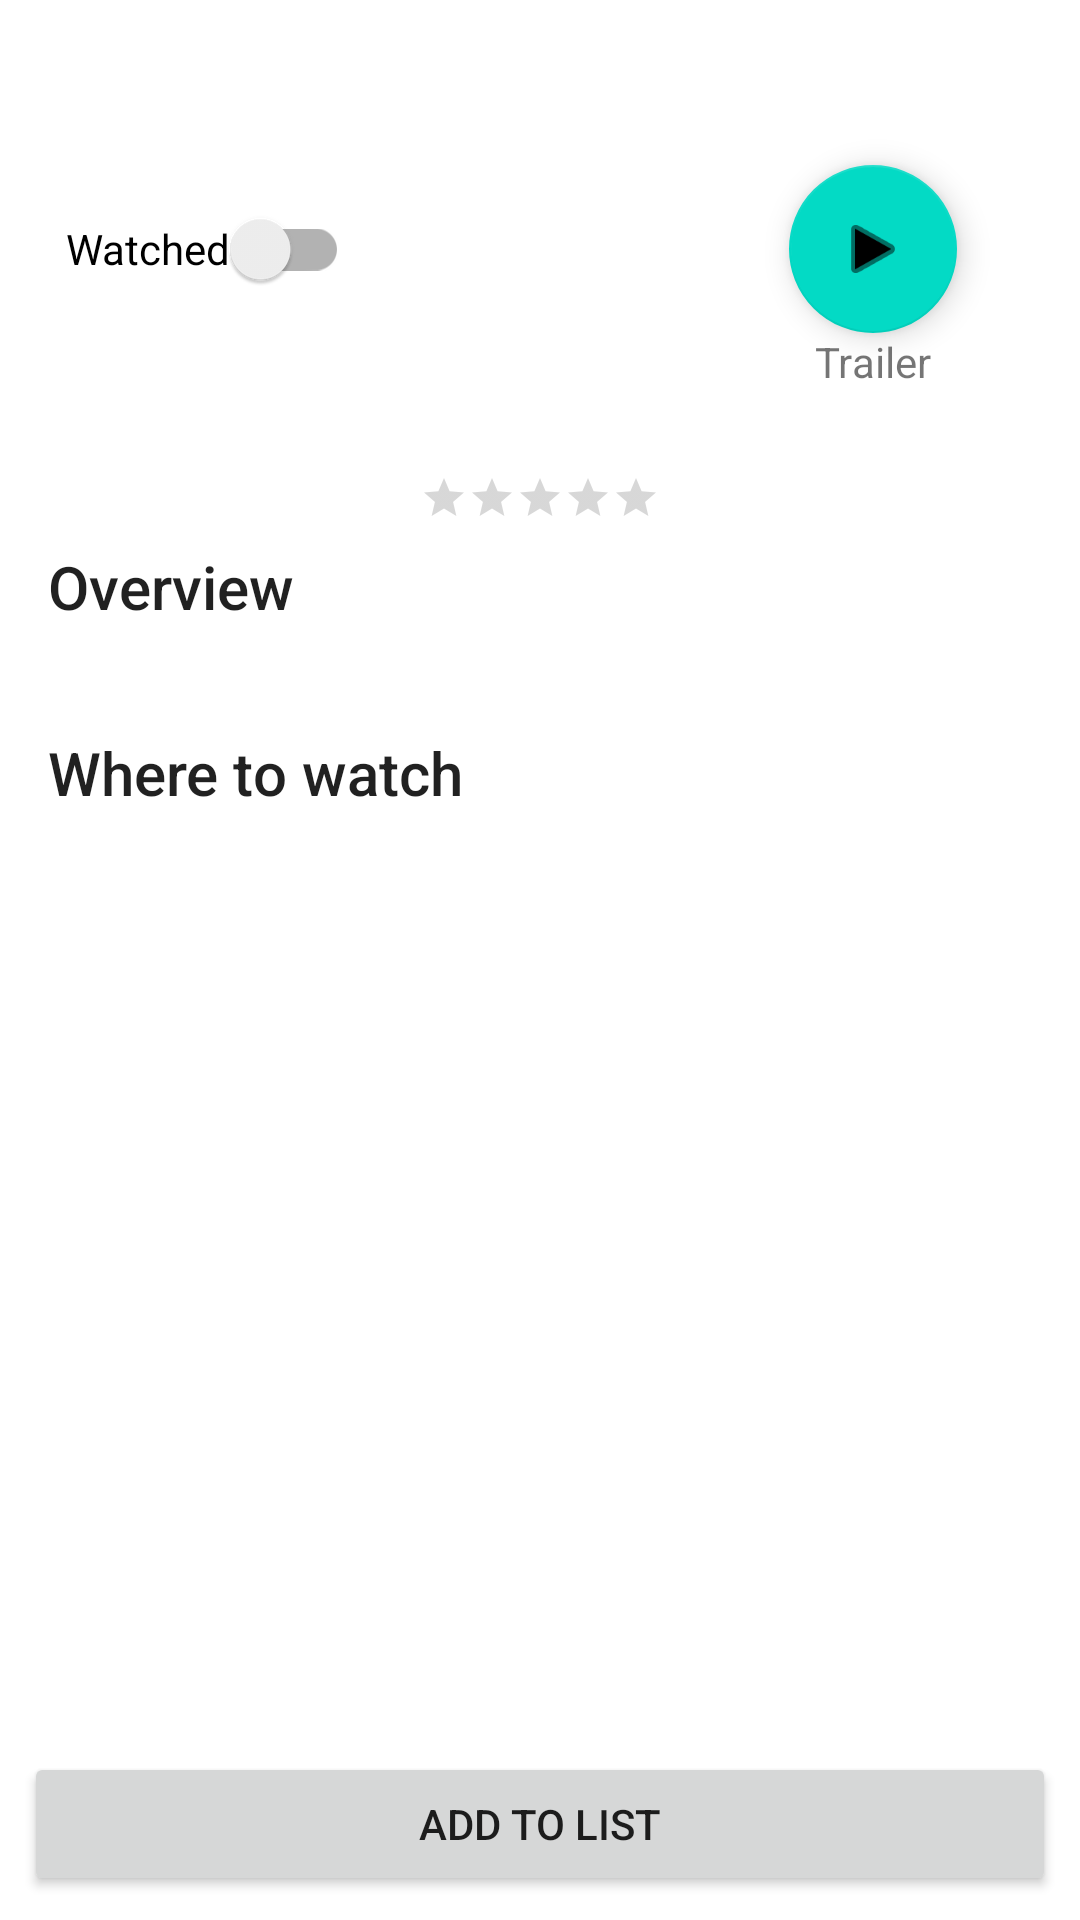

Reconstruct the res/layout file that produces this screen, plus the resources it refers to.
<!-- AndroidManifest.xml: application theme Theme.MovieTrack -->
<!-- res/layout/fragment_movie_detail.xml -->
<?xml version="1.0" encoding="utf-8"?>
<androidx.constraintlayout.widget.ConstraintLayout xmlns:android="http://schemas.android.com/apk/res/android"
    xmlns:app="http://schemas.android.com/apk/res-auto"
    xmlns:tools="http://schemas.android.com/tools"
    android:layout_width="match_parent"
    android:layout_height="match_parent"
    android:padding="8dp"
    tools:context=".ui.MovieDetailFragment">

    <androidx.appcompat.widget.SwitchCompat
        android:id="@+id/switchWatched"
        android:layout_width="wrap_content"
        android:layout_height="wrap_content"
        android:switchTextAppearance="@style/SwitchTextAppearance"
        android:text="Watched"
        app:layout_constraintBottom_toBottomOf="@+id/imagePoster"
        app:layout_constraintEnd_toStartOf="@+id/imagePoster"
        app:layout_constraintStart_toStartOf="parent"
        app:layout_constraintTop_toTopOf="parent" />

    <ImageView
        android:id="@+id/imagePoster"
        android:layout_width="100dp"
        android:layout_height="150dp"
        android:scaleType="fitCenter"
        tools:src="@drawable/avengers_poster"
        app:layout_constraintEnd_toEndOf="@+id/userScoreBar"
        app:layout_constraintStart_toStartOf="@+id/userScoreBar"
        app:layout_constraintTop_toTopOf="parent" />

    <com.google.android.material.floatingactionbutton.FloatingActionButton
        android:id="@+id/trailerButton"
        android:layout_width="wrap_content"
        android:layout_height="wrap_content"
        android:clickable="true"
        android:focusable="true"
        android:src="@android:drawable/ic_media_play"
        app:layout_constraintBottom_toBottomOf="@+id/imagePoster"
        app:layout_constraintEnd_toEndOf="parent"
        app:layout_constraintStart_toEndOf="@+id/imagePoster"
        app:layout_constraintTop_toTopOf="parent" />

    <TextView
        android:id="@+id/textView"
        android:layout_width="wrap_content"
        android:layout_height="wrap_content"
        android:text="Trailer"
        app:layout_constraintEnd_toEndOf="@+id/trailerButton"
        app:layout_constraintStart_toStartOf="@+id/trailerButton"
        app:layout_constraintTop_toBottomOf="@+id/trailerButton" />

    <TextView
        android:id="@+id/textView2"
        style="@android:style/TextAppearance.Material.Title"
        android:layout_width="match_parent"
        android:layout_height="wrap_content"
        android:layout_margin="8dp"
        android:text="Overview"
        app:layout_constraintEnd_toEndOf="parent"
        app:layout_constraintHorizontal_bias="0.0"
        app:layout_constraintStart_toStartOf="parent"
        app:layout_constraintTop_toBottomOf="@+id/userScoreBar" />

    <TextView
        android:id="@+id/overviewText"
        style="@android:style/TextAppearance.Material.Body1"
        android:layout_width="match_parent"
        android:layout_height="wrap_content"
        android:layout_margin="8dp"
        tools:text="In the 22nd century, a paraplegic Marine is dispatched to the moon Pandora on a unique mission, but becomes torn between following orders and protecting an alien civilization"
        app:layout_constraintEnd_toEndOf="@+id/textView2"
        app:layout_constraintStart_toStartOf="@+id/textView2"
        app:layout_constraintTop_toBottomOf="@+id/textView2" />

    <RatingBar
        android:id="@+id/userScoreBar"
        style="@style/Widget.AppCompat.RatingBar.Small"
        android:layout_width="wrap_content"
        android:layout_height="wrap_content"
        app:layout_constraintEnd_toEndOf="@+id/textView2"
        app:layout_constraintStart_toStartOf="@+id/textView2"
        app:layout_constraintTop_toBottomOf="@+id/imagePoster" />

    <TextView
        android:id="@+id/textView4"
        style="@android:style/TextAppearance.Material.Title"
        android:layout_width="match_parent"
        android:layout_height="wrap_content"
        android:layout_margin="8dp"
        android:text="Where to watch"
        app:layout_constraintEnd_toEndOf="parent"
        app:layout_constraintStart_toStartOf="parent"
        app:layout_constraintTop_toBottomOf="@+id/overviewText" />

    <androidx.recyclerview.widget.RecyclerView
        android:id="@+id/providerList"
        android:layout_width="match_parent"
        android:layout_height="0dp"
        app:layout_constraintBottom_toTopOf="@+id/addMovieButton"
        app:layout_constraintEnd_toEndOf="parent"
        app:layout_constraintStart_toStartOf="parent"
        app:layout_constraintTop_toBottomOf="@+id/textView4"
        tools:listitem="@layout/provider_list_item" />

    <Button
        android:id="@+id/addMovieButton"
        android:layout_width="match_parent"
        android:layout_height="wrap_content"
        android:text="Add to List"
        app:layout_constraintBottom_toBottomOf="parent"
        app:layout_constraintEnd_toEndOf="parent"
        app:layout_constraintStart_toStartOf="parent" />


</androidx.constraintlayout.widget.ConstraintLayout>
<!-- res/layout/provider_list_item.xml (included above) -->
<?xml version="1.0" encoding="utf-8"?>
<com.google.android.material.card.MaterialCardView xmlns:android="http://schemas.android.com/apk/res/android"
    xmlns:app="http://schemas.android.com/apk/res-auto"
    xmlns:tools="http://schemas.android.com/tools"
    android:layout_width="80dp"
    android:layout_height="wrap_content"
    android:layout_margin="4dp">

    <androidx.constraintlayout.widget.ConstraintLayout
        android:layout_width="match_parent"
        android:layout_height="wrap_content">

        <LinearLayout
            android:id="@+id/linearLayout"
            android:layout_width="match_parent"
            android:layout_height="wrap_content"
            android:orientation="vertical"
            android:padding="4dp"
            app:layout_constraintBottom_toBottomOf="parent"
            app:layout_constraintEnd_toEndOf="parent"
            app:layout_constraintStart_toStartOf="parent"
            app:layout_constraintTop_toTopOf="parent">

            <ImageView
                android:id="@+id/provider_logo"
                android:layout_width="match_parent"
                android:layout_height="40dp"
                android:scaleType="fitCenter"
                tools:ignore="ContentDescription"
                tools:srcCompat="@drawable/prime_logo" />

            <TextView
                android:id="@+id/provider_name"
                android:layout_width="match_parent"
                android:layout_height="wrap_content"
                android:textAppearance="?attr/textAppearanceListItem"
                android:textSize="12sp"
                tools:text="Prime Video" />

        </LinearLayout>

        <ImageView
            android:id="@+id/provider_type_icon"
            android:layout_width="wrap_content"
            android:layout_height="wrap_content"
            app:layout_constraintBottom_toBottomOf="@+id/linearLayout"
            app:layout_constraintEnd_toEndOf="parent"
            tools:srcCompat="@drawable/ic_buy"
            tools:ignore="ContentDescription" />

    </androidx.constraintlayout.widget.ConstraintLayout>

</com.google.android.material.card.MaterialCardView>
<!-- resources referenced by this layout -->
<resources>
  <!-- drawable avengers_poster: jpg bitmap (drawable, 4974 bytes) -->
  <!-- drawable ic_buy (drawable) -->
  <vector android:height="24dp" android:tint="#90CEA1"
      android:viewportHeight="24" android:viewportWidth="24"
      android:width="24dp" xmlns:android="http://schemas.android.com/apk/res/android">
      <path android:fillColor="@android:color/white" android:pathData="M12,2C6.48,2 2,6.48 2,12s4.48,10 10,10 10,-4.48 10,-10S17.52,2 12,2zM13.41,18.09L13.41,20h-2.67v-1.93c-1.71,-0.36 -3.16,-1.46 -3.27,-3.4h1.96c0.1,1.05 0.82,1.87 2.65,1.87 1.96,0 2.4,-0.98 2.4,-1.59 0,-0.83 -0.44,-1.61 -2.67,-2.14 -2.48,-0.6 -4.18,-1.62 -4.18,-3.67 0,-1.72 1.39,-2.84 3.11,-3.21L10.74,4h2.67v1.95c1.86,0.45 2.79,1.86 2.85,3.39L14.3,9.34c-0.05,-1.11 -0.64,-1.87 -2.22,-1.87 -1.5,0 -2.4,0.68 -2.4,1.64 0,0.84 0.65,1.39 2.67,1.91s4.18,1.39 4.18,3.91c-0.01,1.83 -1.38,2.83 -3.12,3.16z"/>
  </vector>
  <!-- drawable prime_logo: jpg bitmap (drawable, 2063 bytes) -->
  <style name="SwitchTextAppearance">
          <item name="android:textSize">14sp</item>
          <item name="android:textColor">@color/black</item>
          <item name="android:textStyle">bold</item>
          <item name="android:gravity">center_horizontal|top</item>
      </style>
  <style name="Theme.MovieTrack" parent="Theme.MaterialComponents.DayNight.DarkActionBar">
          
          <item name="colorPrimary">@color/purple_500</item>
          <item name="colorPrimaryVariant">@color/purple_700</item>
          <item name="colorOnPrimary">@color/white</item>
          
          <item name="colorSecondary">@color/teal_200</item>
          <item name="colorSecondaryVariant">@color/teal_700</item>
          <item name="colorOnSecondary">@color/black</item>
          
          <item name="android:statusBarColor" tools:targetApi="l">?attr/colorPrimaryVariant</item>
          
      </style>
  <!-- not gathered from this repository: default colours our renderer supplied (Android Studio template values) -->
  <color name="purple_500">#FF6200EE</color>
  <color name="purple_700">#FF3700B3</color>
  <color name="teal_200">#FF03DAC5</color>
  <color name="teal_700">#FF018786</color>
  <color name="black">#FF000000</color>
  <color name="white">#FFFFFFFF</color>
</resources>
